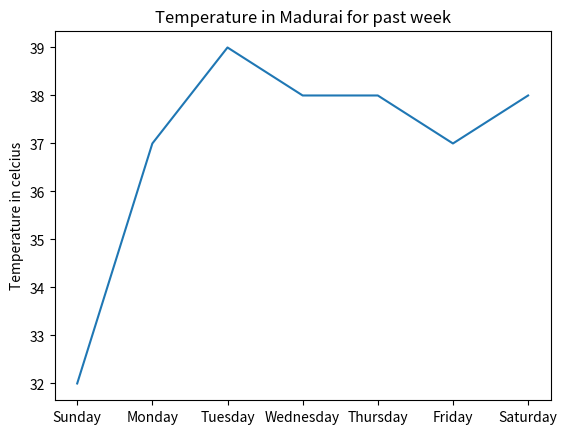

This figure's Python source:
import matplotlib.pyplot as plt
days=['Sunday','Monday','Tuesday','Wednesday','Thursday','Friday','Saturday']
temperature=[32,37,39,38,38,37,38]
plt.plot(days,temperature)

plt.title("Temperature in Madurai for past week")
plt.ylabel("Temperature in celcius")
plt.show()
